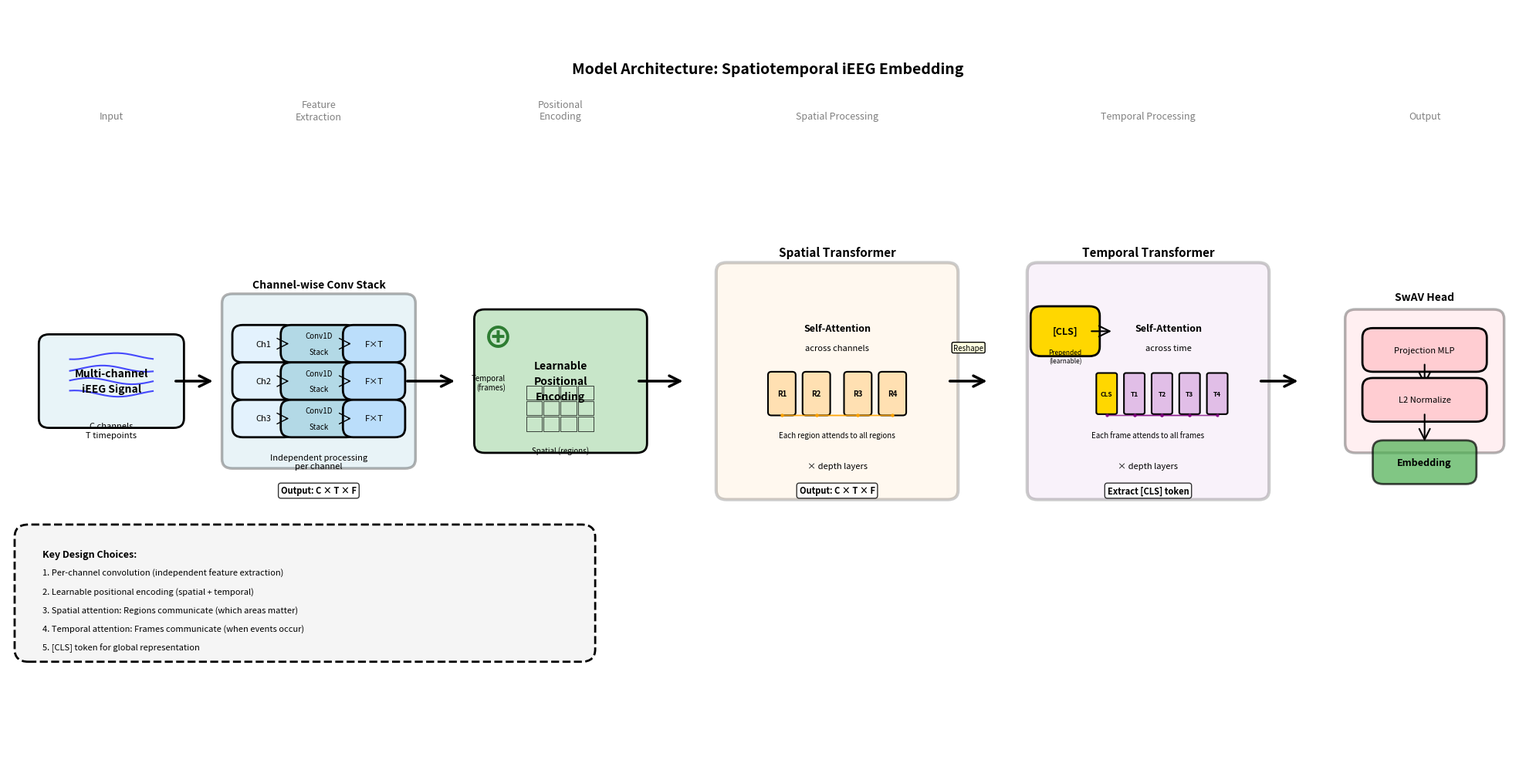

Write Python code to recreate this figure.
import matplotlib.pyplot as plt
import matplotlib.patches as mpatches
from matplotlib.patches import FancyBboxPatch, FancyArrowPatch, Circle, Rectangle
import numpy as np

# Create figure - horizontal layout
fig, ax = plt.subplots(1, 1, figsize=(20, 10))
ax.set_xlim(0, 22)
ax.set_ylim(0, 12)
ax.axis('off')

# Color scheme
color_input = '#E8F4F8'
color_conv = '#B3D9E6'
color_pos_enc = '#C8E6C9'
color_spatial = '#FFE0B2'
color_temporal = '#E1BEE7'
color_output = '#FFCDD2'

# Helper function to draw boxes
def draw_box(ax, x, y, width, height, text, color, fontsize=10, fontweight='normal', 
             alpha=1.0, edgewidth=2):
    box = FancyBboxPatch((x-width/2, y-height/2), width, height,
                         boxstyle="round,pad=0.15", 
                         edgecolor='black', facecolor=color, 
                         linewidth=edgewidth, alpha=alpha)
    ax.add_patch(box)
    # Split text by \n and draw each line
    lines = text.split('\n')
    if len(lines) == 1:
        ax.text(x, y, text, ha='center', va='center', fontsize=fontsize, 
                fontweight=fontweight)
    else:
        for i, line in enumerate(lines):
            offset = (len(lines)-1)/2 - i
            ax.text(x, y + offset*0.25, line, ha='center', va='center', 
                   fontsize=fontsize, fontweight=fontweight)
    return box

# Helper function to draw arrows
def draw_arrow(ax, x1, y1, x2, y2, style='->', lw=2.5, color='black'):
    arrow = FancyArrowPatch((x1, y1), (x2, y2),
                           arrowstyle=style, color=color, 
                           linewidth=lw, mutation_scale=25)
    ax.add_patch(arrow)
    return arrow

# Helper to draw a grid of small boxes (representing channels/frames)
def draw_grid(ax, x, y, rows, cols, cell_size, color, label=None):
    for i in range(rows):
        for j in range(cols):
            rect = Rectangle((x + j*cell_size, y - i*cell_size), 
                           cell_size*0.9, cell_size*0.9,
                           facecolor=color, edgecolor='black', linewidth=0.5)
            ax.add_patch(rect)
    if label:
        ax.text(x + cols*cell_size/2, y + cell_size, label, 
               ha='center', va='bottom', fontsize=8, style='italic')

# Title
ax.text(11, 11, 'Model Architecture: Spatiotemporal iEEG Embedding', 
        ha='center', va='center', fontsize=14, fontweight='bold')

# Stage labels
stage_y = 10.2
ax.text(1.5, stage_y, 'Input', ha='center', fontsize=9, style='italic', color='gray')
ax.text(4.5, stage_y, 'Feature\nExtraction', ha='center', fontsize=9, style='italic', color='gray')
ax.text(8, stage_y, 'Positional\nEncoding', ha='center', fontsize=9, style='italic', color='gray')
ax.text(12, stage_y, 'Spatial Processing', ha='center', fontsize=9, style='italic', color='gray')
ax.text(16.5, stage_y, 'Temporal Processing', ha='center', fontsize=9, style='italic', color='gray')
ax.text(20.5, stage_y, 'Output', ha='center', fontsize=9, style='italic', color='gray')

# 1. Input - Multi-channel signal visualization
x_pos = 1.5
y_center = 6
draw_box(ax, x_pos, y_center, 1.8, 1.2, 'Multi-channel\niEEG Signal', 
         color_input, fontsize=10, fontweight='bold')

# Draw waveforms to represent channels
for i in range(4):
    y_wave = y_center + 0.4 - i*0.2
    x_wave = np.linspace(x_pos-0.6, x_pos+0.6, 20)
    y_vals = y_wave + 0.05*np.sin(x_wave*5 + i)
    ax.plot(x_wave, y_vals, 'b-', linewidth=1.5, alpha=0.7)

ax.text(x_pos, y_center-0.9, 'C channels\nT timepoints', 
        ha='center', fontsize=8, style='italic')

# Arrow to next stage
draw_arrow(ax, x_pos+0.9, y_center, x_pos+1.5, y_center)

# 2. Convolutional Feature Encoder
x_pos = 4.5
draw_box(ax, x_pos, y_center, 2.5, 2.5, '', color_conv, alpha=0.3, edgewidth=2.5)
ax.text(x_pos, y_center+1.5, 'Channel-wise Conv Stack', 
        ha='center', fontsize=10, fontweight='bold')

# Show per-channel processing
for i in range(3):
    y_conv = y_center + 0.6 - i*0.6
    # Input waveform
    draw_box(ax, x_pos-0.8, y_conv, 0.6, 0.3, f'Ch{i+1}', '#E3F2FD', fontsize=8)
    # Conv layers
    draw_box(ax, x_pos, y_conv, 0.8, 0.3, 'Conv1D\nStack', color_conv, fontsize=7)
    # Output features
    draw_box(ax, x_pos+0.8, y_conv, 0.6, 0.3, f'F×T', '#BBDEFB', fontsize=8)
    # Arrows
    draw_arrow(ax, x_pos-0.5, y_conv, x_pos-0.4, y_conv, lw=1)
    draw_arrow(ax, x_pos+0.4, y_conv, x_pos+0.5, y_conv, lw=1)

ax.text(x_pos, y_center-1.4, 'Independent processing\nper channel', 
        ha='center', fontsize=8, style='italic')

ax.text(x_pos, y_center-1.8, 'Output: C × T × F', 
        ha='center', fontsize=8, fontweight='bold', 
        bbox=dict(boxstyle='round,pad=0.3', facecolor='white', alpha=0.8))

# Arrow to next stage
draw_arrow(ax, x_pos+1.25, y_center, x_pos+2, y_center)

# 3. Spatiotemporal Positional Encoding
x_pos = 8
draw_box(ax, x_pos, y_center, 2.2, 2, 'Learnable\nPositional\nEncoding', 
         color_pos_enc, fontsize=10, fontweight='bold')

# Draw a grid representing spatial (channels) and temporal (frames)
grid_x = x_pos - 0.5
grid_y = y_center - 0.3
draw_grid(ax, grid_x, grid_y, 3, 4, 0.25, color_pos_enc)
ax.text(x_pos, grid_y - 0.85, 'Spatial (regions)', ha='center', fontsize=7)
ax.text(grid_x - 0.3, grid_y + 0.15, 'Temporal\n(frames)', ha='right', fontsize=7, rotation=0)

# Plus symbol for addition
ax.text(x_pos-0.9, y_center+0.7, '⊕', fontsize=28, ha='center', va='center', 
        fontweight='bold', color='#2E7D32')

# Arrow to next stage
draw_arrow(ax, x_pos+1.1, y_center, x_pos+1.8, y_center)

# 4. Spatial Transformer
x_pos = 12
draw_box(ax, x_pos, y_center, 3.2, 3.5, '', color_spatial, alpha=0.2, edgewidth=3)
ax.text(x_pos, y_center+2, 'Spatial Transformer', 
        ha='center', fontsize=11, fontweight='bold')

# Visualize spatial attention across channels
y_spatial = y_center + 0.8
ax.text(x_pos, y_spatial, 'Self-Attention', ha='center', fontsize=9, fontweight='bold')
ax.text(x_pos, y_spatial-0.3, 'across channels', ha='center', fontsize=8, style='italic')

# Draw channels attending to each other
y_ch = y_center - 0.2
channel_positions = [x_pos - 0.8, x_pos - 0.3, x_pos + 0.3, x_pos + 0.8]
for i, x_ch in enumerate(channel_positions):
    # Draw channel box
    rect = FancyBboxPatch((x_ch-0.15, y_ch-0.3), 0.3, 0.6,
                         boxstyle="round,pad=0.05", 
                         facecolor=color_spatial, edgecolor='black', linewidth=1.5)
    ax.add_patch(rect)
    ax.text(x_ch, y_ch, f'R{i+1}', ha='center', va='center', fontsize=7, fontweight='bold')
    
    # Draw attention connections
    for j, x_ch2 in enumerate(channel_positions):
        if i != j:
            ax.plot([x_ch, x_ch2], [y_ch-0.35, y_ch-0.35], 
                   'o-', color='orange', alpha=0.3, linewidth=1, markersize=2)

ax.text(x_pos, y_ch-0.7, 'Each region attends to all regions', 
        ha='center', fontsize=7, style='italic')

ax.text(x_pos, y_center-1.4, '× depth layers', ha='center', fontsize=8, style='italic')

ax.text(x_pos, y_center-1.8, 'Output: C × T × F', 
        ha='center', fontsize=8, fontweight='bold',
        bbox=dict(boxstyle='round,pad=0.3', facecolor='white', alpha=0.8))

# Arrow to next stage
draw_arrow(ax, x_pos+1.6, y_center, x_pos+2.2, y_center)

# Reshape annotation
ax.text(x_pos+1.9, y_center+0.5, 'Reshape', ha='center', fontsize=7, 
        style='italic', bbox=dict(boxstyle='round,pad=0.2', facecolor='lightyellow'))

# 5. Temporal Transformer with CLS token
x_pos = 16.5
draw_box(ax, x_pos, y_center, 3.2, 3.5, '', color_temporal, alpha=0.2, edgewidth=3)
ax.text(x_pos, y_center+2, 'Temporal Transformer', 
        ha='center', fontsize=11, fontweight='bold')

# CLS token
y_temporal = y_center + 0.8
draw_box(ax, x_pos-1.2, y_temporal, 0.7, 0.5, '[CLS]', '#FFD700', 
         fontsize=9, fontweight='bold', edgewidth=2)
ax.text(x_pos-1.2, y_temporal-0.5, 'Prepended\n(learnable)', 
        ha='center', fontsize=6, style='italic')

# Arrow showing CLS concatenation
draw_arrow(ax, x_pos-0.85, y_temporal, x_pos-0.5, y_temporal, style='->', lw=1.5)

# Visualize temporal attention across frames
ax.text(x_pos+0.3, y_temporal, 'Self-Attention', ha='center', fontsize=9, fontweight='bold')
ax.text(x_pos+0.3, y_temporal-0.3, 'across time', ha='center', fontsize=8, style='italic')

# Draw frames attending to each other
y_frame = y_center - 0.2
frame_positions = [x_pos - 0.6, x_pos - 0.2, x_pos + 0.2, x_pos + 0.6, x_pos + 1.0]
for i, x_fr in enumerate(frame_positions):
    # Draw frame box
    label = 'CLS' if i == 0 else f'T{i}'
    fcolor = '#FFD700' if i == 0 else color_temporal
    rect = FancyBboxPatch((x_fr-0.12, y_frame-0.3), 0.24, 0.6,
                         boxstyle="round,pad=0.03", 
                         facecolor=fcolor, edgecolor='black', linewidth=1.5)
    ax.add_patch(rect)
    ax.text(x_fr, y_frame, label, ha='center', va='center', fontsize=6, fontweight='bold')
    
    # Draw attention connections
    for j, x_fr2 in enumerate(frame_positions):
        if i != j and abs(i-j) <= 2:  # Show some connections
            ax.plot([x_fr, x_fr2], [y_frame-0.35, y_frame-0.35], 
                   'o-', color='purple', alpha=0.3, linewidth=1, markersize=2)

ax.text(x_pos, y_frame-0.7, 'Each frame attends to all frames', 
        ha='center', fontsize=7, style='italic')

ax.text(x_pos, y_center-1.4, '× depth layers', ha='center', fontsize=8, style='italic')

ax.text(x_pos, y_center-1.8, 'Extract [CLS] token', 
        ha='center', fontsize=8, fontweight='bold',
        bbox=dict(boxstyle='round,pad=0.3', facecolor='white', alpha=0.8))

# Arrow to next stage
draw_arrow(ax, x_pos+1.6, y_center, x_pos+2.2, y_center)

# 6. Output - SwAV Head
x_pos = 20.5
draw_box(ax, x_pos, y_center, 2, 2, '', color_output, alpha=0.3, edgewidth=2.5)
ax.text(x_pos, y_center+1.3, 'SwAV Head', 
        ha='center', fontsize=10, fontweight='bold')

# Show projection head structure
draw_box(ax, x_pos, y_center+0.5, 1.5, 0.4, 'Projection MLP', color_output, fontsize=8)
draw_arrow(ax, x_pos, y_center+0.3, x_pos, y_center-0.1, lw=1.5)
draw_box(ax, x_pos, y_center-0.3, 1.5, 0.4, 'L2 Normalize', color_output, fontsize=8)
draw_arrow(ax, x_pos, y_center-0.5, x_pos, y_center-1.0, lw=1.5)

# Final embedding
draw_box(ax, x_pos, y_center-1.3, 1.2, 0.4, 'Embedding', '#4CAF50', 
         fontsize=9, fontweight='bold', alpha=0.7)

# Add key insights box
insight_y = 2
insights = [
    "Key Design Choices:",
    "1. Per-channel convolution (independent feature extraction)",
    "2. Learnable positional encoding (spatial + temporal)",
    "3. Spatial attention: Regions communicate (which areas matter)",
    "4. Temporal attention: Frames communicate (when events occur)",
    "5. [CLS] token for global representation"
]

box_insight = FancyBboxPatch((0.3, insight_y-0.3), 8, 1.8,
                            boxstyle="round,pad=0.2", 
                            facecolor='#F5F5F5', edgecolor='black', 
                            linewidth=2, linestyle='--')
ax.add_patch(box_insight)

for i, text in enumerate(insights):
    weight = 'bold' if i == 0 else 'normal'
    size = 9 if i == 0 else 8
    ax.text(0.5, insight_y + 1.3 - i*0.3, text, ha='left', va='top', 
           fontsize=size, fontweight=weight)

plt.tight_layout()
plt.savefig('model_architecture_schematic.png', dpi=300, bbox_inches='tight', 
            facecolor='white', edgecolor='none')
try:
    plt.savefig('model_architecture_schematic.pdf', bbox_inches='tight', 
                facecolor='white', edgecolor='none')
    print("✓ Saved model_architecture_schematic.png and .pdf")
except PermissionError:
    print("✓ Saved model_architecture_schematic.png (PDF file is open, skipped)")
plt.show()
